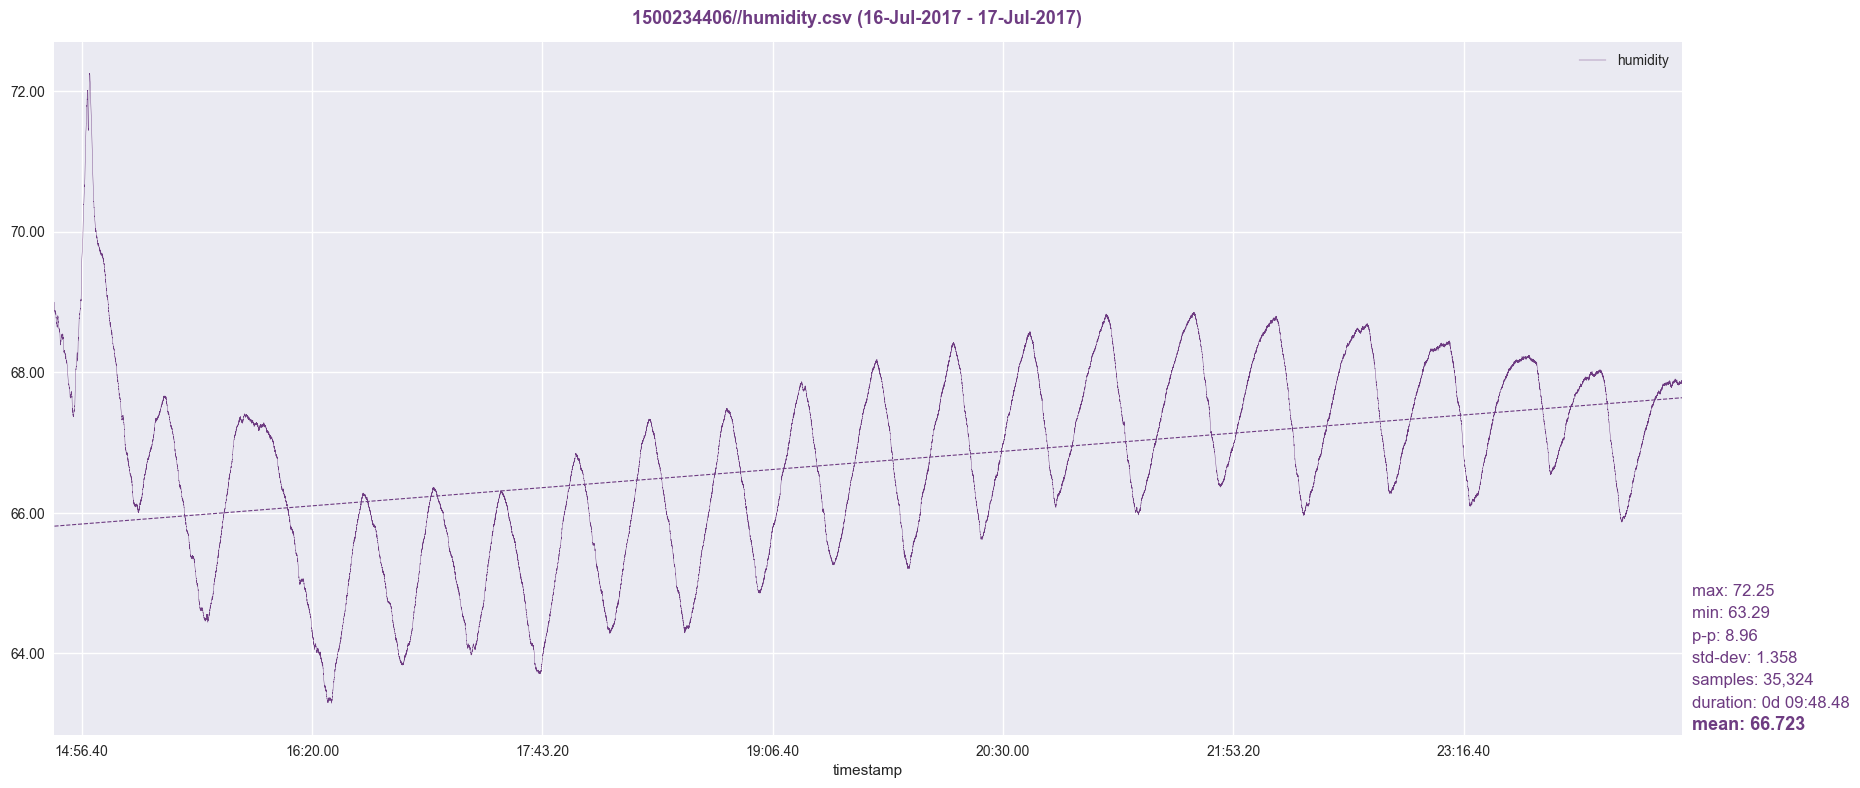

The data file committed next to this chart (first rows):
timestamp, humidity
1500234407, 69
1500234408, 68.98
1500234409, 68.96
1500234410, 68.94
1500234411, 68.93
1500234412, 68.9
1500234413, 68.9
1500234414, 68.89
1500234415, 68.87
1500234416, 68.88
1500234417, 68.88
1500234418, 68.86
1500234419, 68.85
1500234420, 68.87
1500234421, 68.87
1500234422, 68.84
1500234423, 68.87
1500234424, 68.84
1500234425, 68.83
1500234426, 68.84
1500234427, 68.84
1500234428, 68.86
1500234429, 68.84
1500234430, 68.87
1500234431, 68.87
1500234432, 68.87
1500234433, 68.86
1500234434, 68.87
1500234435, 68.84
1500234436, 68.83
1500234437, 68.82
1500234438, 68.84
1500234439, 68.78
1500234440, 68.79
1500234441, 68.77
1500234442, 68.78
1500234443, 68.78
1500234444, 68.78
1500234445, 68.76
1500234446, 68.76
1500234447, 68.75
1500234448, 68.74
1500234449, 68.71
1500234450, 68.7
1500234451, 68.71
1500234452, 68.71
1500234453, 68.71
1500234454, 68.7
1500234455, 68.68
1500234456, 68.7
1500234457, 68.68
1500234458, 68.71
1500234459, 68.68
1500234460, 68.68
1500234461, 68.68
1500234462, 68.65
1500234463, 68.65
1500234464, 68.67
1500234465, 68.66
1500234466, 68.65
... 35,264 more rows
